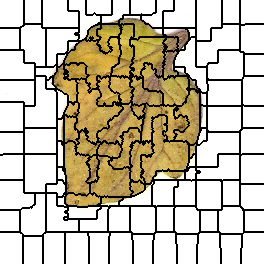

Values plotted in this chart, from the file beside it:
0, 0, 0, 0, 0, 0, 0, 0, 0, 0, 0, 0, 0, 0, 0, 0, 0, 0, 0, 0, 0, 0, 0, 0
0, 0, 0, 0, 0, 0, 0, 0, 0, 0, 0, 0, 0, 0, 0, 0, 0, 0, 0, 0, 0, 0, 0, 0
0, 0, 0, 0, 0, 0, 0, 0, 0, 0, 0, 0, 0, 0, 0, 0, 0, 0, 0, 0, 0, 0, 0, 0
0, 0, 0, 0, 0, 0, 0, 0, 0, 0, 0, 0, 0, 0, 0, 0, 0, 0, 0, 0, 0, 0, 0, 0
0, 0, 0, 0, 0, 0, 0, 0, 0, 0, 0, 0, 0, 0, 0, 0, 0, 0, 0, 0, 0, 0, 0, 0
0, 0, 0, 0, 0, 0, 0, 0, 0, 0, 0, 0, 0, 0, 0, 0, 0, 0, 0, 0, 0, 0, 0, 0
0, 0, 0, 0, 0, 0, 0, 0, 0, 0, 0, 0, 0, 0, 0, 0, 0, 0, 0, 0, 0, 0, 0, 0
0, 0, 0, 0, 0, 0, 0, 0, 0, 0, 0, 0, 0, 0, 0, 0, 0, 0, 0, 0, 0, 0, 0, 0
0, 0, 0, 0, 0, 0, 0, 0, 0, 0, 0, 0, 0, 0, 0, 0, 0, 0, 0, 0, 0, 0, 0, 0
0, 0, 0, 0, 0, 0, 0, 0, 0, 0, 0, 0, 0, 0, 0, 0, 0, 0, 0, 0, 0, 0, 0, 0
0, 0, 0, 0, 0, 0, 0, 0, 0, 0, 0, 0, 0, 0, 0, 0, 0, 0, 0, 0, 0, 0, 0, 0
0, 0, 0, 0, 0, 0, 0, 0, 0, 0, 0, 0, 0, 0, 0, 0, 0, 0, 0, 0, 0, 0, 0, 0
0, 0, 0, 0, 0, 0, 0, 0, 0, 0, 0, 0, 0, 0, 0, 0, 0, 0, 0, 0, 0, 0, 0, 0
0, 0, 0, 0, 0, 0, 0, 0, 0, 0, 0, 0, 0, 0, 0, 0, 0, 0, 0, 0, 0, 0, 0, 0
0, 0, 0, 0, 0, 0, 0, 0, 0, 0, 0, 0, 0, 0, 0, 0, 0, 0, 0, 0, 0, 0, 0, 0
0, 0, 0, 0, 0, 0, 0, 0, 0, 0, 0, 0, 0, 0, 0, 0, 0, 0, 0, 0, 0, 0, 0, 0
0, 0, 0, 0, 0, 0, 0, 0, 0, 0, 0, 0, 0, 0, 0, 0, 0, 0, 0, 0, 0, 0, 0, 0
0, 0, 0, 0, 0, 0, 0, 0, 0, 0, 0, 0, 0, 0, 0, 0, 0, 0, 0, 0, 0, 0, 0, 0
0, 0, 0, 0, 0, 0, 0, 0, 0, 0, 0, 0, 0, 0, 0, 0, 0, 0, 0, 0, 0, 0, 0, 0
0, 0, 0, 0, 0, 0, 0, 0, 0, 0, 0, 0, 0, 0, 0, 0, 0, 0, 0, 0, 0, 0, 0, 0
0, 0, 0, 0, 0, 0, 0, 0, 0, 0, 0, 0, 0, 0, 0, 0, 0, 0, 0, 0, 0, 0, 0, 0
0, 0, 0, 0, 0, 0, 0, 0, 0, 0, 0, 0, 0, 0, 0, 0, 0, 0, 0, 0, 0, 0, 0, 0
0, 0, 0, 0, 0, 0, 0, 0, 0, 0, 0, 0, 0, 0, 0, 0, 0, 0, 0, 0, 0, 0, 0, 0
0, 0, 0, 0, 0, 0, 0, 0, 0, 0, 0, 0, 0, 0, 0, 0, 0, 0, 0, 0, 0, 0, 0, 0
0, 0, 0, 0, 0, 0, 0, 0, 0, 0, 0, 0, 0, 0, 0, 0, 0, 0, 0, 0, 0, 0, 0, 0
0, 0, 0, 0, 0, 0, 0, 0, 0, 0, 0, 0, 0, 0, 0, 0, 0, 0, 0, 0, 0, 0, 0, 0
0, 0, 0, 0, 0, 0, 0, 0, 0, 0, 0, 0, 0, 0, 0, 0, 0, 0, 0, 0, 0, 0, 13, 13
0, 0, 0, 0, 0, 0, 0, 0, 0, 0, 0, 0, 0, 0, 0, 0, 0, 0, 0, 0, 13, 13, 13, 13
18, 18, 18, 18, 18, 18, 18, 18, 18, 18, 18, 18, 18, 18, 18, 18, 18, 18, 18, 18, 13, 13, 13, 13
18, 18, 18, 18, 18, 18, 18, 18, 18, 18, 18, 18, 18, 18, 18, 18, 18, 18, 18, 18, 13, 13, 13, 13
18, 18, 18, 18, 18, 18, 18, 18, 18, 18, 18, 18, 18, 18, 18, 18, 18, 18, 18, 18, 13, 13, 13, 13
18, 18, 18, 18, 18, 18, 18, 18, 18, 18, 18, 18, 18, 18, 18, 18, 18, 18, 18, 18, 13, 13, 13, 13
18, 18, 18, 18, 18, 18, 18, 18, 18, 18, 18, 18, 18, 18, 18, 18, 18, 18, 18, 18, 13, 13, 13, 13
18, 18, 18, 18, 18, 18, 18, 18, 18, 18, 18, 18, 18, 18, 18, 18, 18, 18, 18, 18, 13, 13, 13, 13
18, 18, 18, 18, 18, 18, 18, 18, 18, 18, 18, 18, 18, 18, 18, 18, 18, 18, 18, 18, 13, 13, 13, 13
18, 18, 18, 18, 18, 18, 18, 18, 18, 18, 18, 18, 18, 18, 18, 18, 18, 18, 18, 18, 13, 13, 13, 13
18, 18, 18, 18, 18, 18, 18, 18, 18, 18, 18, 18, 18, 18, 18, 18, 18, 18, 18, 18, 13, 13, 13, 13
18, 18, 18, 18, 18, 18, 18, 18, 18, 18, 18, 18, 18, 18, 18, 18, 18, 18, 18, 18, 13, 13, 13, 13
18, 18, 18, 18, 18, 18, 18, 18, 18, 18, 18, 18, 18, 18, 18, 18, 18, 18, 18, 18, 13, 13, 13, 13
18, 18, 18, 18, 18, 18, 18, 18, 18, 18, 18, 18, 18, 18, 18, 18, 18, 18, 18, 18, 13, 13, 13, 13
18, 18, 18, 18, 18, 18, 18, 18, 18, 18, 18, 18, 18, 18, 18, 18, 18, 18, 18, 18, 13, 13, 13, 13
18, 18, 18, 18, 18, 18, 18, 18, 18, 18, 18, 18, 18, 18, 18, 18, 18, 18, 18, 18, 13, 13, 13, 13
18, 18, 18, 18, 18, 18, 18, 18, 18, 18, 18, 18, 18, 18, 18, 18, 18, 18, 18, 18, 13, 13, 13, 13
18, 18, 18, 18, 18, 18, 18, 18, 18, 18, 18, 18, 18, 18, 18, 18, 18, 18, 18, 18, 13, 13, 13, 13
18, 18, 18, 18, 18, 18, 18, 18, 18, 18, 18, 18, 18, 18, 18, 18, 18, 18, 18, 18, 13, 13, 13, 13
18, 18, 18, 18, 18, 18, 18, 18, 18, 18, 18, 18, 18, 18, 18, 18, 18, 18, 18, 18, 13, 13, 13, 13
18, 18, 18, 18, 18, 18, 18, 18, 18, 18, 18, 18, 18, 18, 18, 18, 18, 18, 18, 18, 13, 13, 13, 13
18, 18, 18, 18, 18, 18, 18, 18, 18, 18, 18, 18, 18, 18, 18, 18, 18, 18, 18, 18, 13, 13, 13, 13
18, 18, 18, 18, 18, 18, 18, 18, 18, 18, 18, 18, 18, 18, 18, 18, 18, 18, 18, 18, 13, 13, 13, 13
18, 18, 18, 18, 18, 18, 18, 18, 18, 18, 18, 18, 18, 18, 18, 18, 18, 18, 18, 18, 13, 13, 13, 13
27, 27, 27, 27, 27, 27, 27, 27, 27, 27, 27, 27, 27, 27, 27, 27, 27, 27, 27, 27, 27, 27, 27, 27
27, 27, 27, 27, 27, 27, 27, 27, 27, 27, 27, 27, 27, 27, 27, 27, 27, 27, 27, 27, 27, 27, 27, 27
27, 27, 27, 27, 27, 27, 27, 27, 27, 27, 27, 27, 27, 27, 27, 27, 27, 27, 27, 27, 27, 27, 27, 27
27, 27, 27, 27, 27, 27, 27, 27, 27, 27, 27, 27, 27, 27, 27, 27, 27, 27, 27, 27, 27, 27, 27, 27
27, 27, 27, 27, 27, 27, 27, 27, 27, 27, 27, 27, 27, 27, 27, 27, 27, 27, 27, 27, 27, 27, 27, 27
27, 27, 27, 27, 27, 27, 27, 27, 27, 27, 27, 27, 27, 27, 27, 27, 27, 27, 27, 27, 27, 27, 27, 27
27, 27, 27, 27, 27, 27, 27, 27, 27, 27, 27, 27, 27, 27, 27, 27, 27, 27, 27, 27, 27, 27, 27, 27
27, 27, 27, 27, 27, 27, 27, 27, 27, 27, 27, 27, 27, 27, 27, 27, 27, 27, 27, 27, 27, 27, 27, 27
27, 27, 27, 27, 27, 27, 27, 27, 27, 27, 27, 27, 27, 27, 27, 27, 27, 27, 27, 27, 27, 27, 27, 27
27, 27, 27, 27, 27, 27, 27, 27, 27, 27, 27, 27, 27, 27, 27, 27, 27, 27, 27, 27, 27, 27, 27, 27
27, 27, 27, 27, 27, 27, 27, 27, 27, 27, 27, 27, 27, 27, 27, 27, 27, 27, 27, 27, 27, 27, 27, 27
... 203 more rows
